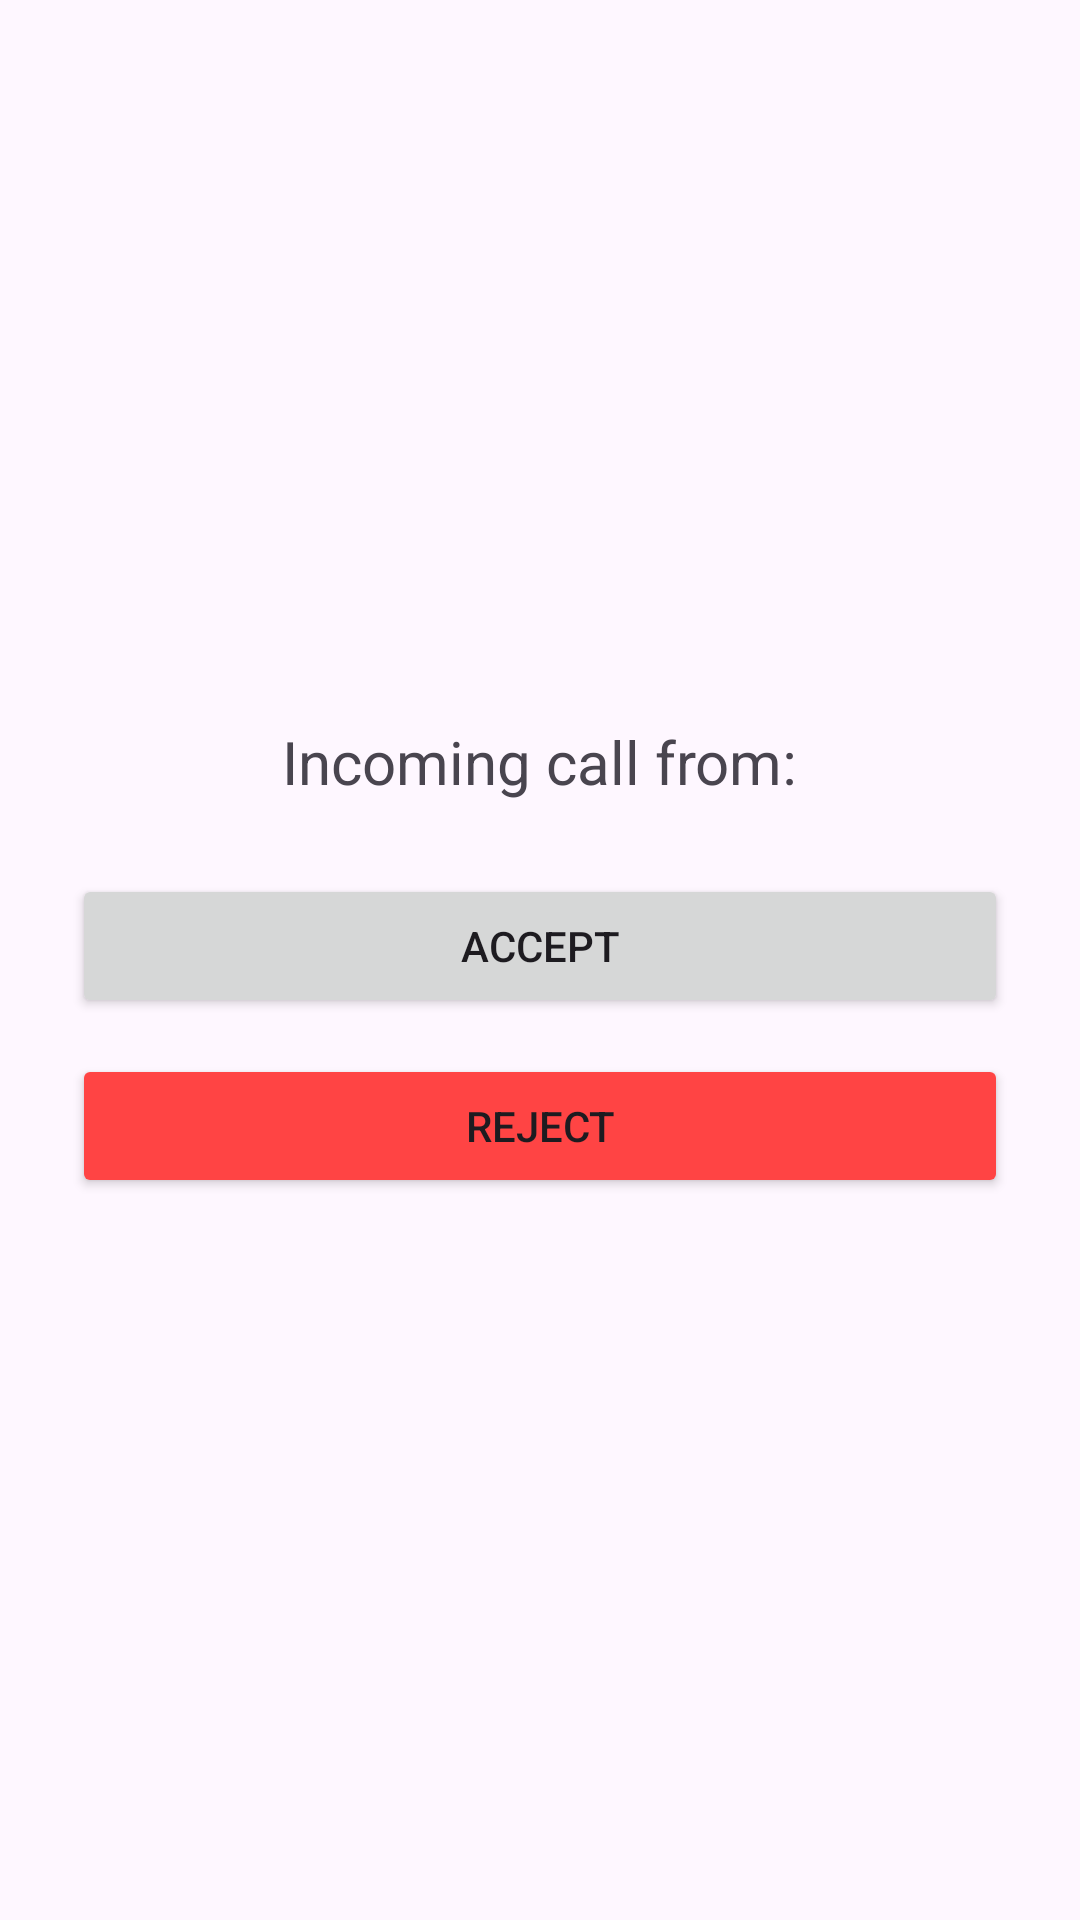

Android layout source for this screen:
<!-- AndroidManifest.xml: application theme Theme.FirebaseWebRTC -->
<!-- res/layout/activity_incoming_call.xml -->
<?xml version="1.0" encoding="utf-8"?>
<LinearLayout xmlns:android="http://schemas.android.com/apk/res/android"
    android:layout_width="match_parent"
    android:layout_height="match_parent"
    android:gravity="center"
    android:orientation="vertical"
    android:padding="24dp">

    <TextView
        android:id="@+id/tvIncomingFrom"
        android:layout_width="wrap_content"
        android:layout_height="wrap_content"
        android:layout_marginBottom="24dp"
        android:text="Incoming call from:"
        android:textSize="20sp" />

    <Button
        android:id="@+id/btnAccept"
        android:layout_width="match_parent"
        android:layout_height="wrap_content"
        android:text="Accept" />

    <Button
        android:id="@+id/btnReject"
        android:layout_width="match_parent"
        android:layout_height="wrap_content"
        android:layout_marginTop="12dp"
        android:backgroundTint="@android:color/holo_red_light"
        android:text="Reject" />
</LinearLayout>
<!-- resources referenced by this layout -->
<resources>
  <style name="Theme.FirebaseWebRTC" parent="Base.Theme.FirebaseWebRTC" />
  <style name="Base.Theme.FirebaseWebRTC" parent="Theme.Material3.DayNight.NoActionBar">
          
          
      </style>
</resources>
